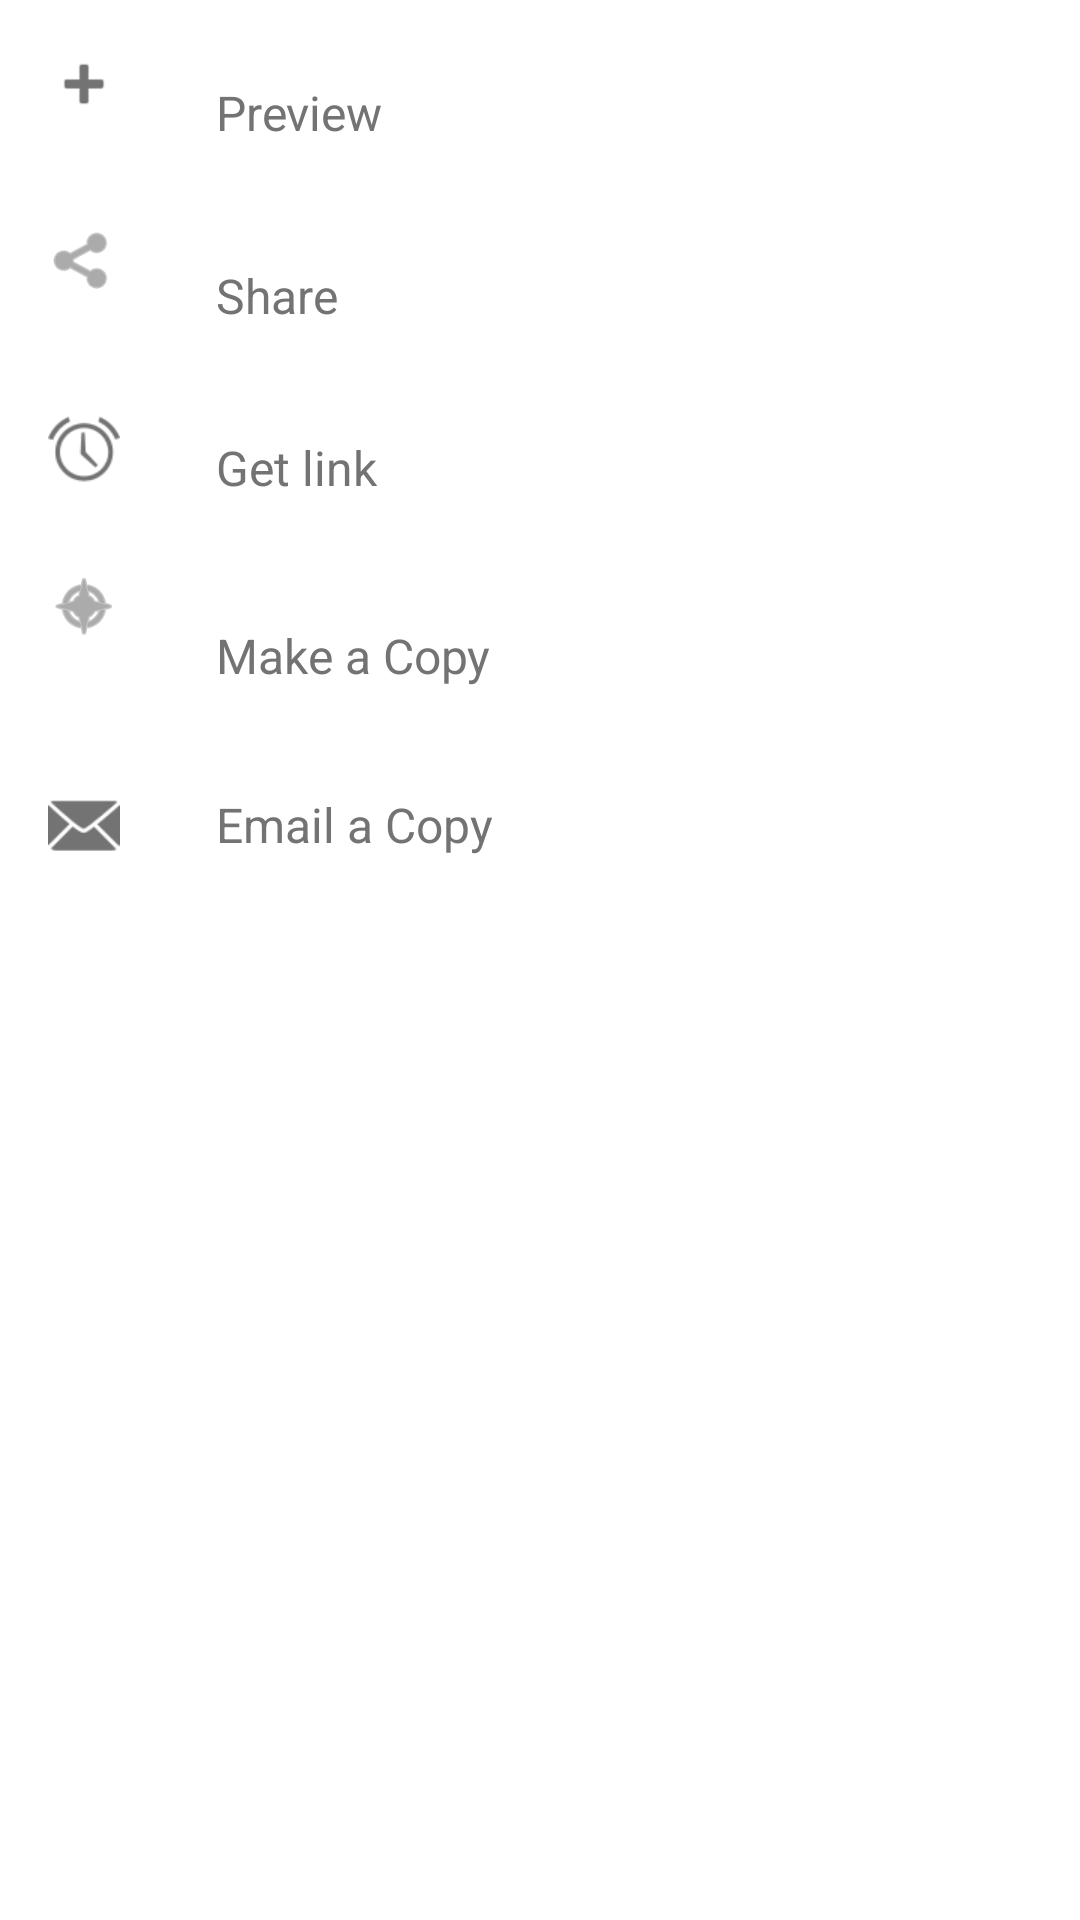

Here is an Android app screen rendered from its layout file. Give the layout XML and the strings, colors and styles it references.
<!-- AndroidManifest.xml: application theme Theme.ToDoList -->
<!-- res/layout/fragment_bottom_sheet.xml -->
<?xml version="1.0" encoding="utf-8"?>
<LinearLayout xmlns:android="http://schemas.android.com/apk/res/android"
    xmlns:app="http://schemas.android.com/apk/res-auto"
    android:layout_width="match_parent"
    android:layout_height="match_parent"
    android:orientation="vertical"
    android:paddingBottom="8dp"
    android:paddingTop="8dp">

    
    <LinearLayout
        android:layout_width="match_parent"
        android:layout_height="59dp"
        android:clickable="true"
        android:foreground="?attr/selectableItemBackground"
        android:orientation="horizontal"
        android:paddingLeft="16dp"
        android:paddingTop="8dp"
        android:paddingRight="16dp"
        android:paddingBottom="8dp">

        <ImageView
            android:layout_width="24dp"
            android:layout_height="24dp"
            android:layout_marginRight="32dp"
            android:src="@android:drawable/ic_input_add"
            app:tint="#737373" />

        <TextView
            android:layout_width="wrap_content"
            android:layout_height="wrap_content"
            android:layout_gravity="center_vertical"
            android:text="Preview"
            android:textColor="#737373"
            android:textSize="16sp" />

    </LinearLayout>

    <LinearLayout
        android:layout_width="match_parent"
        android:layout_height="63dp"
        android:clickable="true"
        android:foreground="?attr/selectableItemBackground"
        android:orientation="horizontal"
        android:paddingLeft="16dp"
        android:paddingTop="8dp"
        android:paddingRight="16dp"
        android:paddingBottom="8dp">

        <ImageView
            android:layout_width="24dp"
            android:layout_height="24dp"
            android:layout_marginRight="32dp"
            android:src="@android:drawable/ic_menu_share"
            app:tint="#737373" />

        <TextView
            android:layout_width="wrap_content"
            android:layout_height="wrap_content"
            android:layout_gravity="center_vertical"
            android:text="Share"
            android:textColor="#737373"
            android:textSize="16sp" />

    </LinearLayout>

    <LinearLayout
        android:layout_width="match_parent"
        android:layout_height="52dp"
        android:clickable="true"
        android:foreground="?attr/selectableItemBackground"
        android:orientation="horizontal"
        android:paddingLeft="16dp"
        android:paddingTop="8dp"
        android:paddingRight="16dp"
        android:paddingBottom="8dp">

        <ImageView
            android:layout_width="24dp"
            android:layout_height="24dp"
            android:layout_marginRight="32dp"
            android:src="@android:drawable/ic_lock_idle_alarm"
            app:tint="#737373" />

        <TextView
            android:layout_width="wrap_content"
            android:layout_height="wrap_content"
            android:layout_gravity="center_vertical"
            android:text="Get link"
            android:textColor="#737373"
            android:textSize="16sp" />

    </LinearLayout>

    <LinearLayout
        android:layout_width="match_parent"
        android:layout_height="73dp"
        android:clickable="true"
        android:foreground="?attr/selectableItemBackground"
        android:orientation="horizontal"
        android:paddingLeft="16dp"
        android:paddingTop="8dp"
        android:paddingRight="16dp"
        android:paddingBottom="8dp">

        <ImageView
            android:layout_width="24dp"
            android:layout_height="24dp"
            android:layout_marginRight="32dp"
            android:src="@android:drawable/ic_menu_compass"
            app:tint="#737373" />

        <TextView
            android:layout_width="wrap_content"
            android:layout_height="wrap_content"
            android:layout_gravity="center_vertical"
            android:text="Make a Copy"
            android:textColor="#737373"
            android:textSize="16sp" />

    </LinearLayout>

    <LinearLayout
        android:layout_width="match_parent"
        android:layout_height="wrap_content"
        android:clickable="true"
        android:foreground="?attr/selectableItemBackground"
        android:orientation="horizontal"
        android:paddingLeft="16dp"
        android:paddingTop="8dp"
        android:paddingRight="16dp"
        android:paddingBottom="8dp">

        <ImageView
            android:layout_width="24dp"
            android:layout_height="24dp"
            android:layout_marginRight="32dp"
            android:src="@android:drawable/ic_dialog_email"
            app:tint="#737373" />

        <TextView
            android:layout_width="wrap_content"
            android:layout_height="wrap_content"
            android:layout_gravity="center_vertical"
            android:text="Email a Copy"
            android:textColor="#737373"
            android:textSize="16sp" />
    </LinearLayout>

</LinearLayout>
<!-- resources referenced by this layout -->
<resources>
  <style name="Theme.ToDoList" parent="Theme.MaterialComponents.DayNight.DarkActionBar">
          
          <item name="colorPrimary">@color/purple_new</item>
          <item name="colorPrimaryVariant">@color/purple_700</item>
          <item name="colorOnPrimary">@color/white</item>
          
          <item name="colorSecondary">@color/green</item>
          <item name="colorSecondaryVariant">@color/teal_700</item>
          <item name="colorOnSecondary">@color/black</item>
          
          <item name="android:statusBarColor" tools:targetApi="l">?attr/colorPrimaryVariant</item>
          
      </style>
  <color name="purple_new">#FF946BDD</color>
  <color name="purple_700">#FF3700B3</color>
  <color name="white">#FFFFFFFF</color>
  <color name="green">#22AB4C</color>
  <color name="teal_700">#FF018786</color>
  <color name="black">#FF000000</color>
</resources>
